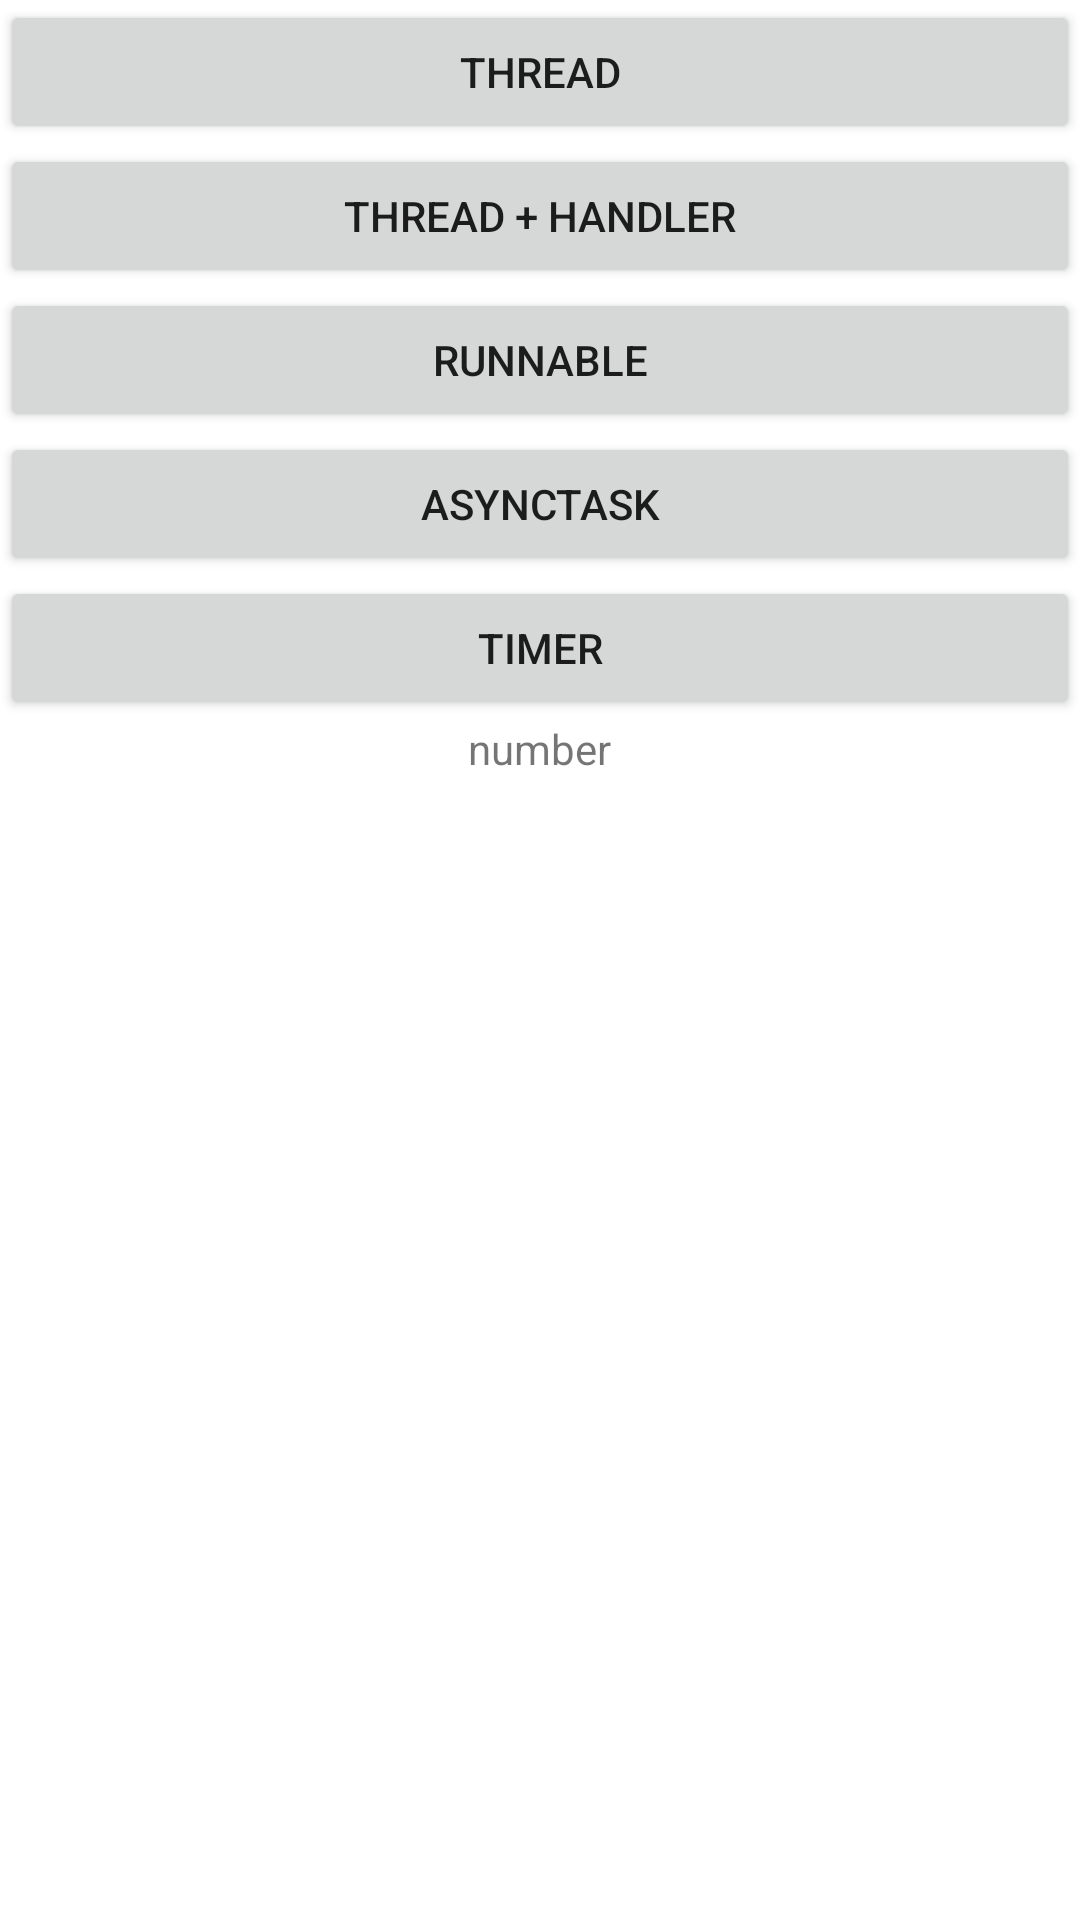

Layout XML and referenced resources for this Android screen:
<!-- AndroidManifest.xml: application theme Theme.MyJavaApplication -->
<!-- res/layout/activity_thread.xml -->
<?xml version="1.0" encoding="utf-8"?>
<LinearLayout xmlns:android="http://schemas.android.com/apk/res/android"
    xmlns:app="http://schemas.android.com/apk/res-auto"
    xmlns:tools="http://schemas.android.com/tools"
    android:layout_width="match_parent"
    android:layout_height="match_parent"
    android:layout_margin="20dp"
    android:orientation="vertical"
    tools:context=".ThreadActivity">

    <ScrollView
        android:layout_width="match_parent"
        android:layout_height="match_parent">

        <LinearLayout
            android:layout_width="match_parent"
            android:layout_height="match_parent"
            android:orientation="vertical">

            <Button
                android:id="@+id/threadBtn"
                android:layout_width="match_parent"
                android:layout_height="wrap_content"
                android:text="Thread" />

            <Button
                android:id="@+id/threadBtn2"
                android:layout_width="match_parent"
                android:layout_height="wrap_content"
                android:text="Thread + Handler" />

            <Button
                android:id="@+id/runnableBtn"
                android:layout_width="match_parent"
                android:layout_height="wrap_content"
                android:text="Runnable" />

            <Button
                android:id="@+id/asyncTaskBtn"
                android:layout_width="match_parent"
                android:layout_height="wrap_content"
                android:text="AsyncTask" />

            <Button
                android:id="@+id/timerBtn"
                android:layout_width="match_parent"
                android:layout_height="wrap_content"
                android:text="Timer" />

            <TextView
                android:id="@+id/resultTxt"
                android:layout_width="wrap_content"
                android:layout_height="wrap_content"
                android:layout_gravity="center_horizontal"
                android:text="number" />
        </LinearLayout>
    </ScrollView>
</LinearLayout>
<!-- resources referenced by this layout -->
<resources>
  <style name="Theme.MyJavaApplication" parent="Theme.MaterialComponents.DayNight.DarkActionBar">
          
          <item name="colorPrimary">@color/purple_500</item>
          <item name="colorPrimaryVariant">@color/purple_700</item>
          <item name="colorOnPrimary">@color/white</item>
          
          <item name="colorSecondary">@color/teal_200</item>
          <item name="colorSecondaryVariant">@color/teal_700</item>
          <item name="colorOnSecondary">@color/black</item>
          
          <item name="android:statusBarColor" tools:targetApi="l">?attr/colorPrimaryVariant</item>
          
  
          
          
      </style>
  <!-- not gathered from this repository: default colours our renderer supplied (Android Studio template values) -->
  <color name="purple_500">#FF6200EE</color>
  <color name="purple_700">#FF3700B3</color>
  <color name="teal_200">#FF03DAC5</color>
  <color name="teal_700">#FF018786</color>
  <color name="black">#FF000000</color>
  <color name="white">#FFFFFFFF</color>
</resources>
